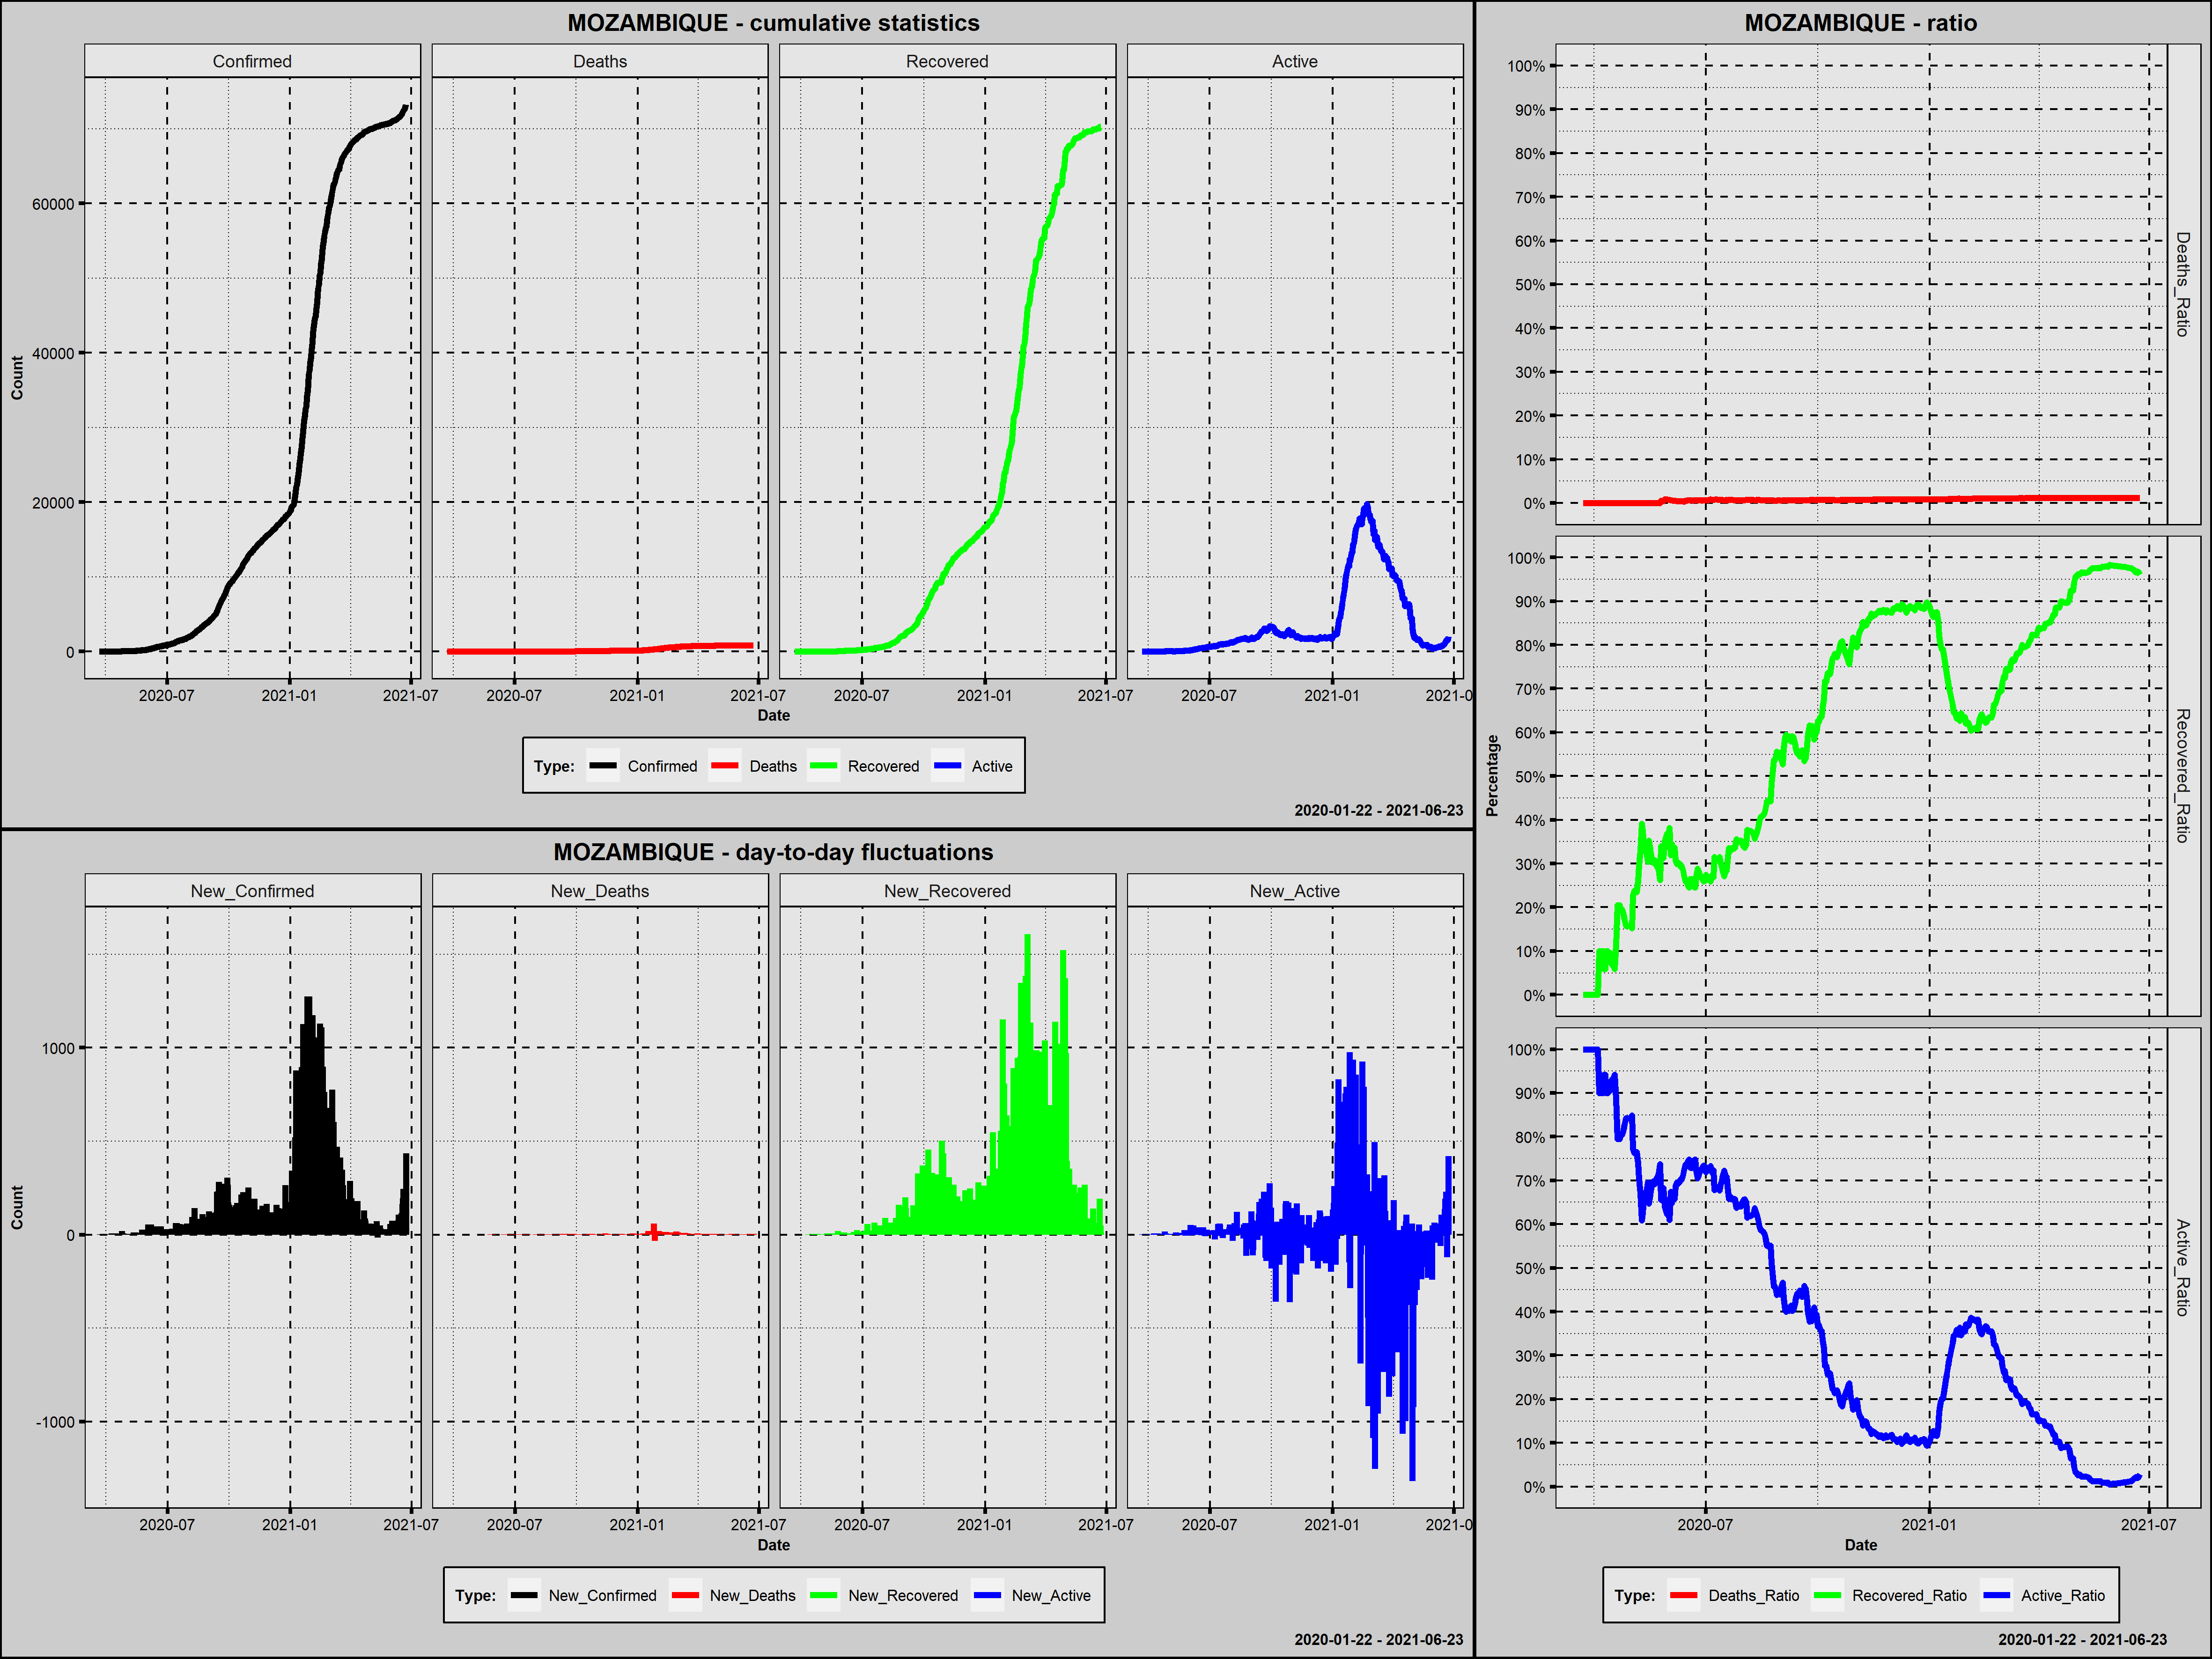

The file beside this chart, header and first rows:
Country; Date; Confirmed; New_Confirmed; Deaths; New_Deaths; Recovered; New_Recovered; Active; New_Active; Year; Month; Day; Week_Day; Deaths_Ratio; Recovered_Ratio; Active_Ratio; 1_Confirmed; 100_Confirmed; New_Confirmed_Rank; New_Deaths_Rank; New_Recovered_Rank; New_Active_Rank
Mozambique; 2020-03-22; 1; 1; 0; 0; 0; 0; 1; 1; 2020; marzec; 22; niedziela; 0,0000; 0,0000; 1,0000; 1; 0; 424,0; 346,0; 424,0; 275,0
Mozambique; 2020-03-23; 1; 0; 0; 0; 0; 0; 1; 0; 2020; marzec; 23; poniedziałek; 0,0000; 0,0000; 1,0000; 2; 0; 444,0; 346,0; 424,0; 292,5
Mozambique; 2020-03-24; 3; 2; 0; 0; 0; 0; 3; 2; 2020; marzec; 24; wtorek; 0,0000; 0,0000; 1,0000; 3; 0; 414,5; 346,0; 424,0; 266,0
Mozambique; 2020-03-25; 5; 2; 0; 0; 0; 0; 5; 2; 2020; marzec; 25; środa; 0,0000; 0,0000; 1,0000; 4; 0; 414,5; 346,0; 424,0; 266,0
Mozambique; 2020-03-26; 7; 2; 0; 0; 0; 0; 7; 2; 2020; marzec; 26; czwartek; 0,0000; 0,0000; 1,0000; 5; 0; 414,5; 346,0; 424,0; 266,0
Mozambique; 2020-03-27; 7; 0; 0; 0; 0; 0; 7; 0; 2020; marzec; 27; piątek; 0,0000; 0,0000; 1,0000; 6; 0; 444,0; 346,0; 424,0; 292,5
Mozambique; 2020-03-28; 8; 1; 0; 0; 0; 0; 8; 1; 2020; marzec; 28; sobota; 0,0000; 0,0000; 1,0000; 7; 0; 424,0; 346,0; 424,0; 275,0
Mozambique; 2020-03-29; 8; 0; 0; 0; 0; 0; 8; 0; 2020; marzec; 29; niedziela; 0,0000; 0,0000; 1,0000; 8; 0; 444,0; 346,0; 424,0; 292,5
Mozambique; 2020-03-30; 8; 0; 0; 0; 0; 0; 8; 0; 2020; marzec; 30; poniedziałek; 0,0000; 0,0000; 1,0000; 9; 0; 444,0; 346,0; 424,0; 292,5
Mozambique; 2020-03-31; 8; 0; 0; 0; 0; 0; 8; 0; 2020; marzec; 31; wtorek; 0,0000; 0,0000; 1,0000; 10; 0; 444,0; 346,0; 424,0; 292,5
Mozambique; 2020-04-01; 10; 2; 0; 0; 0; 0; 10; 2; 2020; kwiecień; 1; środa; 0,0000; 0,0000; 1,0000; 11; 0; 414,5; 346,0; 424,0; 266,0
Mozambique; 2020-04-02; 10; 0; 0; 0; 0; 0; 10; 0; 2020; kwiecień; 2; czwartek; 0,0000; 0,0000; 1,0000; 12; 0; 444,0; 346,0; 424,0; 292,5
Mozambique; 2020-04-03; 10; 0; 0; 0; 0; 0; 10; 0; 2020; kwiecień; 3; piątek; 0,0000; 0,0000; 1,0000; 13; 0; 444,0; 346,0; 424,0; 292,5
Mozambique; 2020-04-04; 10; 0; 0; 0; 1; 1; 9; -1; 2020; kwiecień; 4; sobota; 0,0000; 0,1000; 0,9000; 14; 0; 444,0; 346,0; 380,0; 307,0
Mozambique; 2020-04-05; 10; 0; 0; 0; 1; 0; 9; 0; 2020; kwiecień; 5; niedziela; 0,0000; 0,1000; 0,9000; 15; 0; 444,0; 346,0; 424,0; 292,5
Mozambique; 2020-04-06; 10; 0; 0; 0; 1; 0; 9; 0; 2020; kwiecień; 6; poniedziałek; 0,0000; 0,1000; 0,9000; 16; 0; 444,0; 346,0; 424,0; 292,5
Mozambique; 2020-04-07; 10; 0; 0; 0; 1; 0; 9; 0; 2020; kwiecień; 7; wtorek; 0,0000; 0,1000; 0,9000; 17; 0; 444,0; 346,0; 424,0; 292,5
Mozambique; 2020-04-08; 17; 7; 0; 0; 1; 0; 16; 7; 2020; kwiecień; 8; środa; 0,0000; 0,0588; 0,9412; 18; 0; 391,5; 346,0; 424,0; 234,5
Mozambique; 2020-04-09; 17; 0; 0; 0; 1; 0; 16; 0; 2020; kwiecień; 9; czwartek; 0,0000; 0,0588; 0,9412; 19; 0; 444,0; 346,0; 424,0; 292,5
Mozambique; 2020-04-10; 20; 3; 0; 0; 2; 1; 18; 2; 2020; kwiecień; 10; piątek; 0,0000; 0,1000; 0,9000; 20; 0; 409,0; 346,0; 380,0; 266,0
Mozambique; 2020-04-11; 20; 0; 0; 0; 2; 0; 18; 0; 2020; kwiecień; 11; sobota; 0,0000; 0,1000; 0,9000; 21; 0; 444,0; 346,0; 424,0; 292,5
Mozambique; 2020-04-12; 21; 1; 0; 0; 2; 0; 19; 1; 2020; kwiecień; 12; niedziela; 0,0000; 0,0952; 0,9048; 22; 0; 424,0; 346,0; 424,0; 275,0
Mozambique; 2020-04-13; 21; 0; 0; 0; 2; 0; 19; 0; 2020; kwiecień; 13; poniedziałek; 0,0000; 0,0952; 0,9048; 23; 0; 444,0; 346,0; 424,0; 292,5
Mozambique; 2020-04-14; 28; 7; 0; 0; 2; 0; 26; 7; 2020; kwiecień; 14; wtorek; 0,0000; 0,0714; 0,9286; 24; 0; 391,5; 346,0; 424,0; 234,5
Mozambique; 2020-04-15; 29; 1; 0; 0; 2; 0; 27; 1; 2020; kwiecień; 15; środa; 0,0000; 0,0690; 0,9310; 25; 0; 424,0; 346,0; 424,0; 275,0
Mozambique; 2020-04-16; 31; 2; 0; 0; 2; 0; 29; 2; 2020; kwiecień; 16; czwartek; 0,0000; 0,0645; 0,9355; 26; 0; 414,5; 346,0; 424,0; 266,0
Mozambique; 2020-04-17; 34; 3; 0; 0; 2; 0; 32; 3; 2020; kwiecień; 17; piątek; 0,0000; 0,0588; 0,9412; 27; 0; 409,0; 346,0; 424,0; 259,0
Mozambique; 2020-04-18; 35; 1; 0; 0; 4; 2; 31; -1; 2020; kwiecień; 18; sobota; 0,0000; 0,1143; 0,8857; 28; 0; 424,0; 346,0; 365,0; 307,0
Mozambique; 2020-04-19; 39; 4; 0; 0; 8; 4; 31; 0; 2020; kwiecień; 19; niedziela; 0,0000; 0,2051; 0,7949; 29; 0; 404,5; 346,0; 340,5; 292,5
Mozambique; 2020-04-20; 39; 0; 0; 0; 8; 0; 31; 0; 2020; kwiecień; 20; poniedziałek; 0,0000; 0,2051; 0,7949; 30; 0; 444,0; 346,0; 424,0; 292,5
Mozambique; 2020-04-21; 39; 0; 0; 0; 8; 0; 31; 0; 2020; kwiecień; 21; wtorek; 0,0000; 0,2051; 0,7949; 31; 0; 444,0; 346,0; 424,0; 292,5
Mozambique; 2020-04-22; 41; 2; 0; 0; 8; 0; 33; 2; 2020; kwiecień; 22; środa; 0,0000; 0,1951; 0,8049; 32; 0; 414,5; 346,0; 424,0; 266,0
Mozambique; 2020-04-23; 46; 5; 0; 0; 9; 1; 37; 4; 2020; kwiecień; 23; czwartek; 0,0000; 0,1957; 0,8043; 33; 0; 399,5; 346,0; 380,0; 250,0
Mozambique; 2020-04-24; 65; 19; 0; 0; 12; 3; 53; 16; 2020; kwiecień; 24; piątek; 0,0000; 0,1846; 0,8154; 34; 0; 360,5; 346,0; 352,0; 207,0
Mozambique; 2020-04-25; 70; 5; 0; 0; 12; 0; 58; 5; 2020; kwiecień; 25; sobota; 0,0000; 0,1714; 0,8286; 35; 0; 399,5; 346,0; 424,0; 241,5
Mozambique; 2020-04-26; 76; 6; 0; 0; 12; 0; 64; 6; 2020; kwiecień; 26; niedziela; 0,0000; 0,1579; 0,8421; 36; 0; 395,0; 346,0; 424,0; 238,0
Mozambique; 2020-04-27; 76; 0; 0; 0; 12; 0; 64; 0; 2020; kwiecień; 27; poniedziałek; 0,0000; 0,1579; 0,8421; 37; 0; 444,0; 346,0; 424,0; 292,5
Mozambique; 2020-04-28; 76; 0; 0; 0; 12; 0; 64; 0; 2020; kwiecień; 28; wtorek; 0,0000; 0,1579; 0,8421; 38; 0; 444,0; 346,0; 424,0; 292,5
Mozambique; 2020-04-29; 76; 0; 0; 0; 12; 0; 64; 0; 2020; kwiecień; 29; środa; 0,0000; 0,1579; 0,8421; 39; 0; 444,0; 346,0; 424,0; 292,5
Mozambique; 2020-04-30; 76; 0; 0; 0; 12; 0; 64; 0; 2020; kwiecień; 30; czwartek; 0,0000; 0,1579; 0,8421; 40; 0; 444,0; 346,0; 424,0; 292,5
Mozambique; 2020-05-01; 79; 3; 0; 0; 12; 0; 67; 3; 2020; maj; 1; piątek; 0,0000; 0,1519; 0,8481; 41; 0; 409,0; 346,0; 424,0; 259,0
Mozambique; 2020-05-02; 79; 0; 0; 0; 18; 6; 61; -6; 2020; maj; 2; sobota; 0,0000; 0,2278; 0,7722; 42; 0; 444,0; 346,0; 322,0; 326,5
Mozambique; 2020-05-03; 80; 1; 0; 0; 19; 1; 61; 0; 2020; maj; 3; niedziela; 0,0000; 0,2375; 0,7625; 43; 0; 424,0; 346,0; 380,0; 292,5
Mozambique; 2020-05-04; 80; 0; 0; 0; 19; 0; 61; 0; 2020; maj; 4; poniedziałek; 0,0000; 0,2375; 0,7625; 44; 0; 444,0; 346,0; 424,0; 292,5
Mozambique; 2020-05-05; 81; 1; 0; 0; 19; 0; 62; 1; 2020; maj; 5; wtorek; 0,0000; 0,2346; 0,7654; 45; 0; 424,0; 346,0; 424,0; 275,0
Mozambique; 2020-05-06; 81; 0; 0; 0; 21; 2; 60; -2; 2020; maj; 6; środa; 0,0000; 0,2593; 0,7407; 46; 0; 444,0; 346,0; 365,0; 312,0
Mozambique; 2020-05-07; 81; 0; 0; 0; 24; 3; 57; -3; 2020; maj; 7; czwartek; 0,0000; 0,2963; 0,7037; 47; 0; 444,0; 346,0; 352,0; 318,0
Mozambique; 2020-05-08; 82; 1; 0; 0; 27; 3; 55; -2; 2020; maj; 8; piątek; 0,0000; 0,3293; 0,6707; 48; 0; 424,0; 346,0; 352,0; 312,0
Mozambique; 2020-05-09; 87; 5; 0; 0; 34; 7; 53; -2; 2020; maj; 9; sobota; 0,0000; 0,3908; 0,6092; 49; 0; 399,5; 346,0; 314,5; 312,0
Mozambique; 2020-05-10; 91; 4; 0; 0; 34; 0; 57; 4; 2020; maj; 10; niedziela; 0,0000; 0,3736; 0,6264; 50; 0; 404,5; 346,0; 424,0; 250,0
Mozambique; 2020-05-11; 103; 12; 0; 0; 34; 0; 69; 12; 2020; maj; 11; poniedziałek; 0,0000; 0,3301; 0,6699; 51; 1; 379,0; 346,0; 424,0; 220,5
Mozambique; 2020-05-12; 104; 1; 0; 0; 34; 0; 70; 1; 2020; maj; 12; wtorek; 0,0000; 0,3269; 0,6731; 52; 2; 424,0; 346,0; 424,0; 275,0
Mozambique; 2020-05-13; 104; 0; 0; 0; 34; 0; 70; 0; 2020; maj; 13; środa; 0,0000; 0,3269; 0,6731; 53; 3; 444,0; 346,0; 424,0; 292,5
Mozambique; 2020-05-14; 115; 11; 0; 0; 35; 1; 80; 10; 2020; maj; 14; czwartek; 0,0000; 0,3043; 0,6957; 54; 4; 380,5; 346,0; 380,0; 224,5
Mozambique; 2020-05-15; 119; 4; 0; 0; 42; 7; 77; -3; 2020; maj; 15; piątek; 0,0000; 0,3529; 0,6471; 55; 5; 404,5; 346,0; 314,5; 318,0
Mozambique; 2020-05-16; 129; 10; 0; 0; 43; 1; 86; 9; 2020; maj; 16; sobota; 0,0000; 0,3333; 0,6667; 56; 6; 383,5; 346,0; 380,0; 227,0
Mozambique; 2020-05-17; 137; 8; 0; 0; 44; 1; 93; 7; 2020; maj; 17; niedziela; 0,0000; 0,3212; 0,6788; 57; 7; 389,0; 346,0; 380,0; 234,5
Mozambique; 2020-05-18; 145; 8; 0; 0; 44; 0; 101; 8; 2020; maj; 18; poniedziałek; 0,0000; 0,3034; 0,6966; 58; 8; 389,0; 346,0; 424,0; 230,5
Mozambique; 2020-05-19; 146; 1; 0; 0; 44; 0; 102; 1; 2020; maj; 19; wtorek; 0,0000; 0,3014; 0,6986; 59; 9; 424,0; 346,0; 424,0; 275,0
Mozambique; 2020-05-20; 156; 10; 0; 0; 48; 4; 108; 6; 2020; maj; 20; środa; 0,0000; 0,3077; 0,6923; 60; 10; 383,5; 346,0; 340,5; 238,0
... 399 more rows
